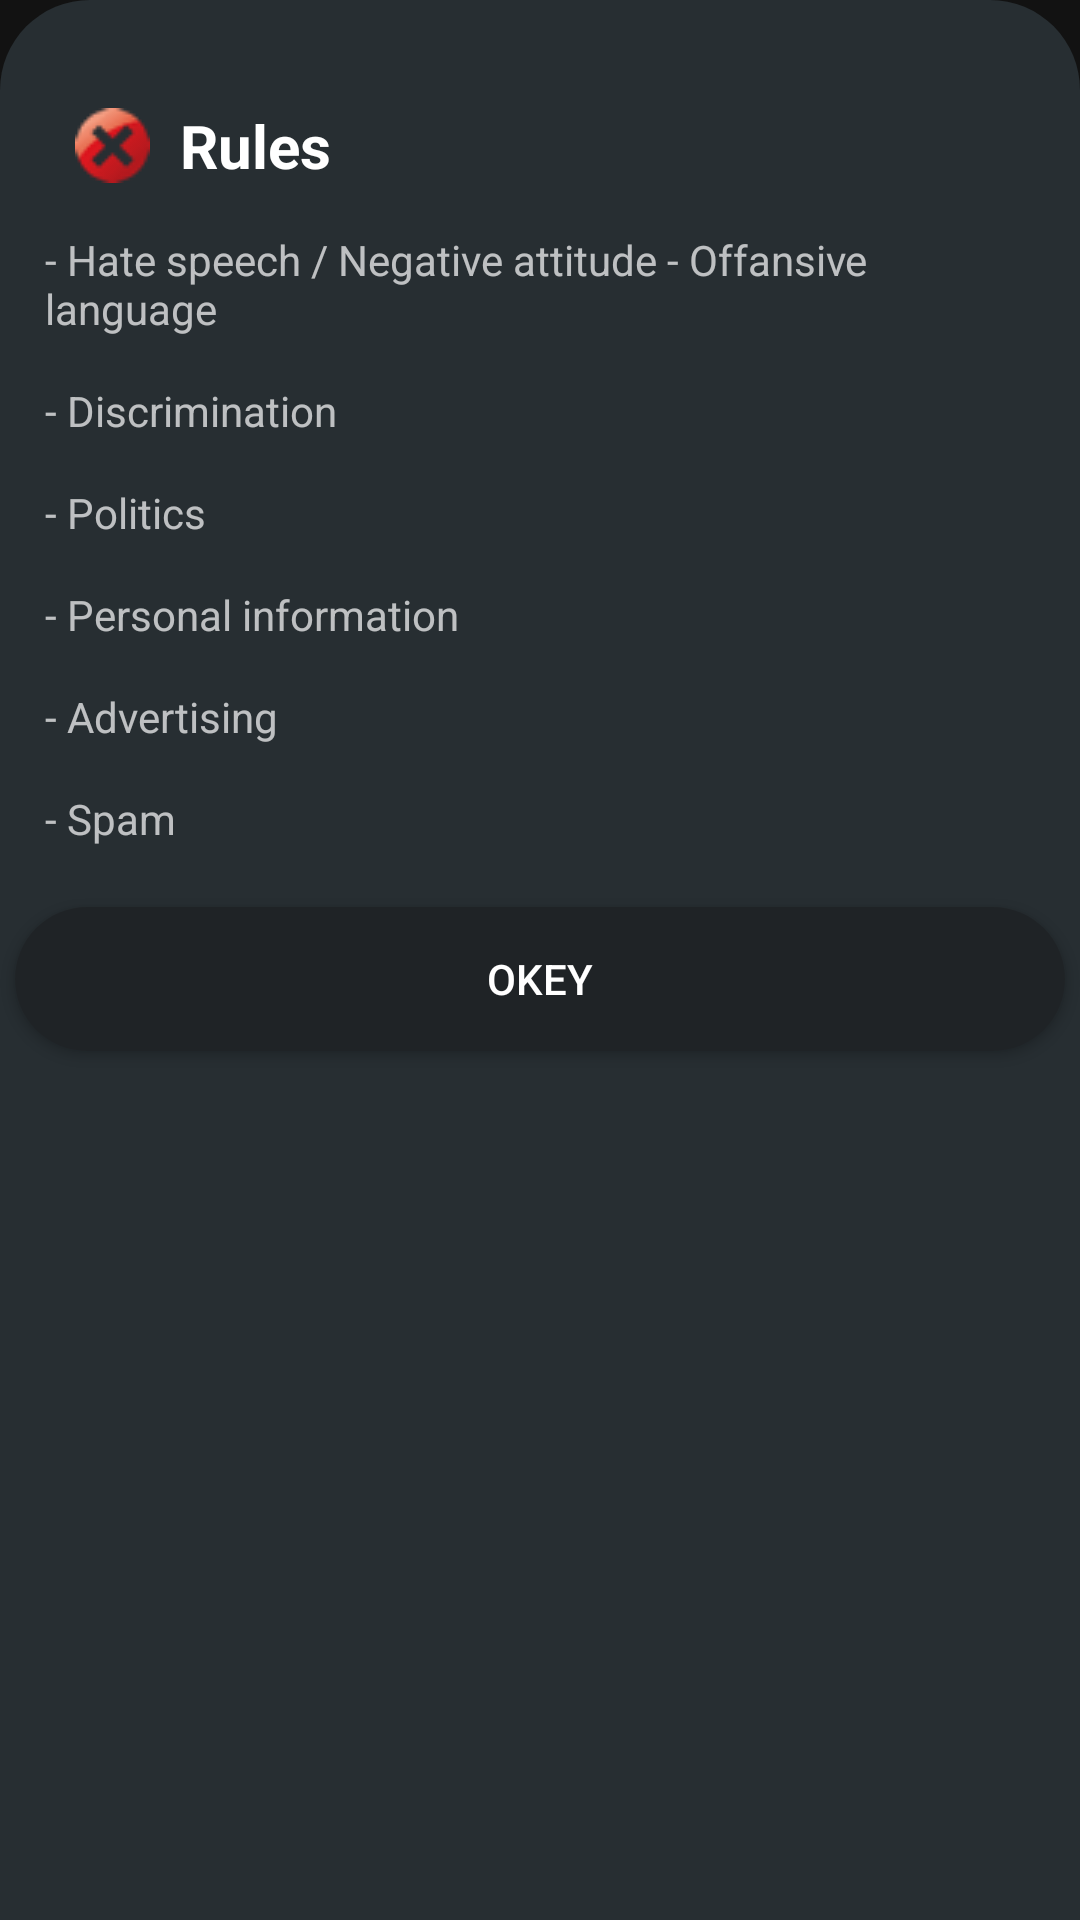

Reconstruct the res/layout file that produces this screen, plus the resources it refers to.
<!-- AndroidManifest.xml: application theme Theme.Fikirzadem -->
<!-- res/layout/bottom_dialog_post_rules.xml -->
<?xml version="1.0" encoding="utf-8"?>
<LinearLayout xmlns:android="http://schemas.android.com/apk/res/android"
    xmlns:app="http://schemas.android.com/apk/res-auto"
    xmlns:tools="http://schemas.android.com/tools"
    android:layout_width="match_parent"
    android:layout_height="wrap_content"
    android:background="@drawable/shape_report_sheet"
    android:orientation="vertical">

    <TextView
        android:id="@+id/txtRulesTitle"
        android:layout_width="match_parent"
        android:layout_height="wrap_content"
        android:layout_marginStart="25dp"
        android:layout_marginTop="35dp"
        android:layout_marginEnd="25dp"
        android:drawableStart="@drawable/post_rule"
        android:drawablePadding="10dp"
        android:text="@string/content_rules"
        android:textColor="#FFFFFF"
        android:textSize="20sp"
        android:textStyle="bold"
        app:layout_constraintBottom_toBottomOf="parent"
        app:layout_constraintEnd_toEndOf="parent"
        app:layout_constraintStart_toStartOf="parent"
        app:layout_constraintTop_toTopOf="parent"
        tools:ignore="UseCompatTextViewDrawableXml" />

    <TextView
        android:id="@+id/txtNegativeAttitude"
        android:layout_width="match_parent"
        android:layout_height="wrap_content"
        android:layout_marginStart="15dp"
        android:layout_marginTop="15dp"
        android:layout_marginEnd="15dp"
        android:drawingCacheQuality="low"
        android:gravity="center_vertical"
        android:text="@string/negative_attitude" />

    <TextView
        android:id="@+id/txtHateSpeech"
        android:layout_width="match_parent"
        android:layout_height="wrap_content"
        android:layout_marginStart="15dp"
        android:layout_marginTop="15dp"
        android:layout_marginEnd="15dp"
        android:drawingCacheQuality="low"
        android:gravity="center_vertical"
        android:text="@string/hate_speech" />

    <TextView
        android:id="@+id/txtPolitics"
        android:layout_width="match_parent"
        android:layout_height="wrap_content"
        android:layout_marginStart="15dp"
        android:layout_marginTop="15dp"
        android:layout_marginEnd="15dp"
        android:drawingCacheQuality="low"
        android:gravity="center_vertical"
        android:text="@string/politics" />

    <TextView
        android:id="@+id/txtPersonalInformation"
        android:layout_width="match_parent"
        android:layout_height="wrap_content"
        android:layout_marginStart="15dp"
        android:layout_marginTop="15dp"
        android:layout_marginEnd="15dp"
        android:drawingCacheQuality="low"
        android:gravity="center_vertical"
        android:text="@string/personal_information" />

    <TextView
        android:id="@+id/txtAdvertising"
        android:layout_width="match_parent"
        android:layout_height="wrap_content"
        android:layout_marginStart="15dp"
        android:layout_marginTop="15dp"
        android:layout_marginEnd="15dp"
        android:drawingCacheQuality="low"
        android:gravity="center_vertical"
        android:text="@string/advertising" />

    <TextView
        android:id="@+id/txtSpam"
        android:layout_width="match_parent"
        android:layout_height="wrap_content"
        android:layout_marginStart="15dp"
        android:layout_marginTop="15dp"
        android:layout_marginEnd="15dp"
        android:drawingCacheQuality="low"
        android:gravity="center_vertical"
        android:text="@string/spam" />

    <androidx.appcompat.widget.AppCompatButton
        android:id="@+id/btnRulesOk"
        android:layout_width="match_parent"
        android:layout_height="wrap_content"
        android:layout_marginStart="5dp"
        android:layout_marginTop="20dp"
        android:layout_marginEnd="5dp"
        android:layout_marginBottom="15dp"
        android:background="@drawable/shape_report_sheet_button"
        android:text="@string/okey"
        android:textColor="#FFFFFF" />

</LinearLayout>
<!-- resources referenced by this layout -->
<resources>
  <!-- drawable post_rule: webp bitmap (drawable, 1140 bytes) -->
  <!-- drawable shape_report_sheet (drawable) -->
  <?xml version="1.0" encoding="utf-8"?>
  <shape xmlns:android="http://schemas.android.com/apk/res/android"
      android:shape="rectangle">
  
      <solid android:color="#272E32" />
  
      <corners
          android:topLeftRadius="30dp"
          android:topRightRadius="30dp">
      </corners>
  
  </shape>
  <!-- drawable shape_report_sheet_button (drawable) -->
  <?xml version="1.0" encoding="utf-8"?>
  <layer-list xmlns:android="http://schemas.android.com/apk/res/android">
      <item>
          <shape>
              <corners android:radius="50dp" >
  
              </corners>
              <gradient
                  android:startColor="#1F2326"
                  android:endColor="#1F2326"
                  android:angle="0">
              </gradient>
          </shape>
      </item>
  </layer-list>
  <string name="advertising">- Advertising</string>
  <string name="content_rules">Rules</string>
  <string name="hate_speech">- Discrimination</string>
  <string name="negative_attitude">- Hate speech / Negative attitude - Offansive language</string>
  <string name="okey">OKEY</string>
  <string name="personal_information">- Personal information</string>
  <string name="politics">- Politics</string>
  <string name="spam">- Spam</string>
  <style name="Theme.Fikirzadem" parent="Theme.MaterialComponents.NoActionBar">
  
          <item name="colorPrimary">@color/txtBoxColor</item>
          <item name="android:popupMenuStyle">@style/PopupMenu</item>
          <item name="popupMenuStyle">@style/PopupMenu</item>
          <item name="background">@color/theme</item>
          <item name="colorAccent">#4DA6FF</item>
      </style>
  <color name="txtBoxColor">#3F4549</color>
  <style name="PopupMenu" parent="ThemeOverlay.AppCompat.Dark"> <item name="android:popupBackground">#252C30</item> </style>
  <color name="theme">#272E32</color>
</resources>
